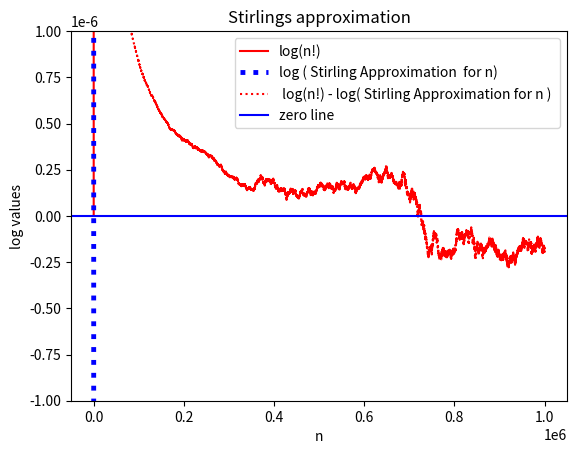

The script that saved this image:
import matplotlib.pyplot as plt
import math
import numpy as np

factOriginal = [0, 0]
fact = math.log(1)

for i in range(2, 1000001):
    fact = fact + math.log(i)
    factOriginal.append(fact)

factWithStirlingApprox = [-1000000]

for i in range(1, 1000001):
    val = (math.log(2*math.pi)/2) + ((math.log(i)) * (1/2 + i)) - (i * math.log(math.e))
    factWithStirlingApprox.append(val)

difference = []
for i in range(0,1000001):
    difference.append( factOriginal[i]-factWithStirlingApprox[i]  )



plt.plot(factOriginal,'r',label='log(n!)',linewidth = '1.5')

plt.plot(factWithStirlingApprox,'b:',label='log ( Stirling Approximation  for n)',linewidth = '3.5')

plt.xlabel('n')
plt.ylabel('log values')


plt.title('Stirlings approximation')
plt.legend(loc='best')
plt.grid()
plt.show()


plt.plot(difference,'r:' ,label=' log(n!) - log( Stirling Approximation for n ) ')
plt.ylim(-0.000001,0.000001)
plt.axhline( y = 0 ,color = 'blue', label = 'zero line')
plt.xlabel('n')
plt.legend(loc='best')
plt.grid()
plt.show()